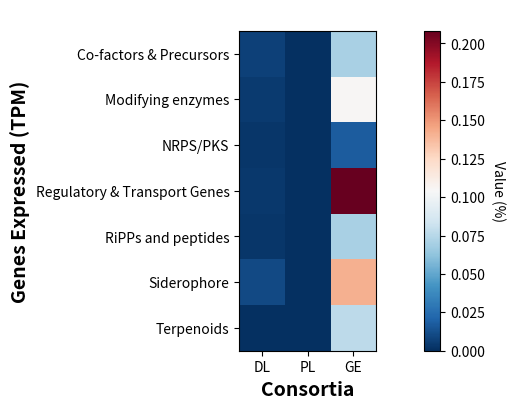

Reproduce this figure in Python.
import pandas as pd
import matplotlib.pyplot as plt
import numpy as np

# Data from the provided image
data = {
    'Category': ['Co-factors & Precursors', 'Modifying enzymes', 'NRPS/PKS', 'Regulatory & Transport Genes', 'RiPPs and peptides', 'Siderophore',	'Terpenoids'],
    'DL': ['0.00675%', '0.00422%', '0.00314%', '0.00342%', '0.00286%', '0.01008%', '0.00065%'],
    'PL': ['0.00003%', '0.00005%', '0.00000%', '0.00006%', '0.00002%', '0.00011%', '0.00001%'],
    'GE': ['0.07034%', '0.10569%', '0.01732%', '0.20831%', '0.07062%', '0.14097%', '0.07685%']
}

# Create a DataFrame
df = pd.DataFrame(data)

# Set 'Category' as the index for easier plotting
df = df.set_index('Category')

# Clean the data: remove '%' and convert to float
for col in df.columns:
    df[col] = df[col].str.rstrip('%').astype(float)

# Create the heatmap
# Adjusted the figure size to make the cells thinner by making the plot much wider relative to its height
fig, ax = plt.subplots(figsize=(12, 4))
# Changed the colormap to 'RdBu_r' for high values (dark red) and low values (dark blue)
im = ax.imshow(df.values, cmap='RdBu_r')

# Set labels for the axes
ax.set_xticks(np.arange(len(df.columns)))
ax.set_yticks(np.arange(len(df.index)))
ax.set_xticklabels(df.columns)
ax.set_yticklabels(df.index)

# Rotate the tick labels and set their alignment.
# Changed rotation from 45 to 0 for a straight orientation
plt.setp(ax.get_xticklabels(), rotation=0)

# Add x and y axis labels as requested
ax.set_xlabel('Consortia' , fontsize=14, fontweight='bold')
ax.set_ylabel('Genes Expressed (TPM)', fontsize=14, fontweight='bold')

# Removed the loop that added the numbers to the heatmap cells

# Add a title and colorbar
ax.set_title(" ")
cbar = ax.figure.colorbar(im, ax=ax)
# Updated colorbar label to include '%'
cbar.ax.set_ylabel("Value (%)", rotation=-90, va="bottom")

# Adjust the plot to ensure everything fits
# fig.tight_layout() # Commented out to use plt.subplots_adjust() instead
plt.subplots_adjust(left=0.1, right=0.9, top=0.9, bottom=0.1)

# Save the plot
# You can change the file path to where you want to save the plot
plot_save_location = "/Users/<user>/Downloads/Cyano_paper/RNA_data_analysis/SM_03_result.png"
# plot_save_location = None # Set to None if you only want to display the plot

if plot_save_location:
    # Added dpi=300 to increase the resolution of the saved image
    #plt.savefig(plot_save_location, bbox_inches='tight', dpi=2000)
    print(f"Plot saved to {plot_save_location}")

# Show the plot
plt.show()
